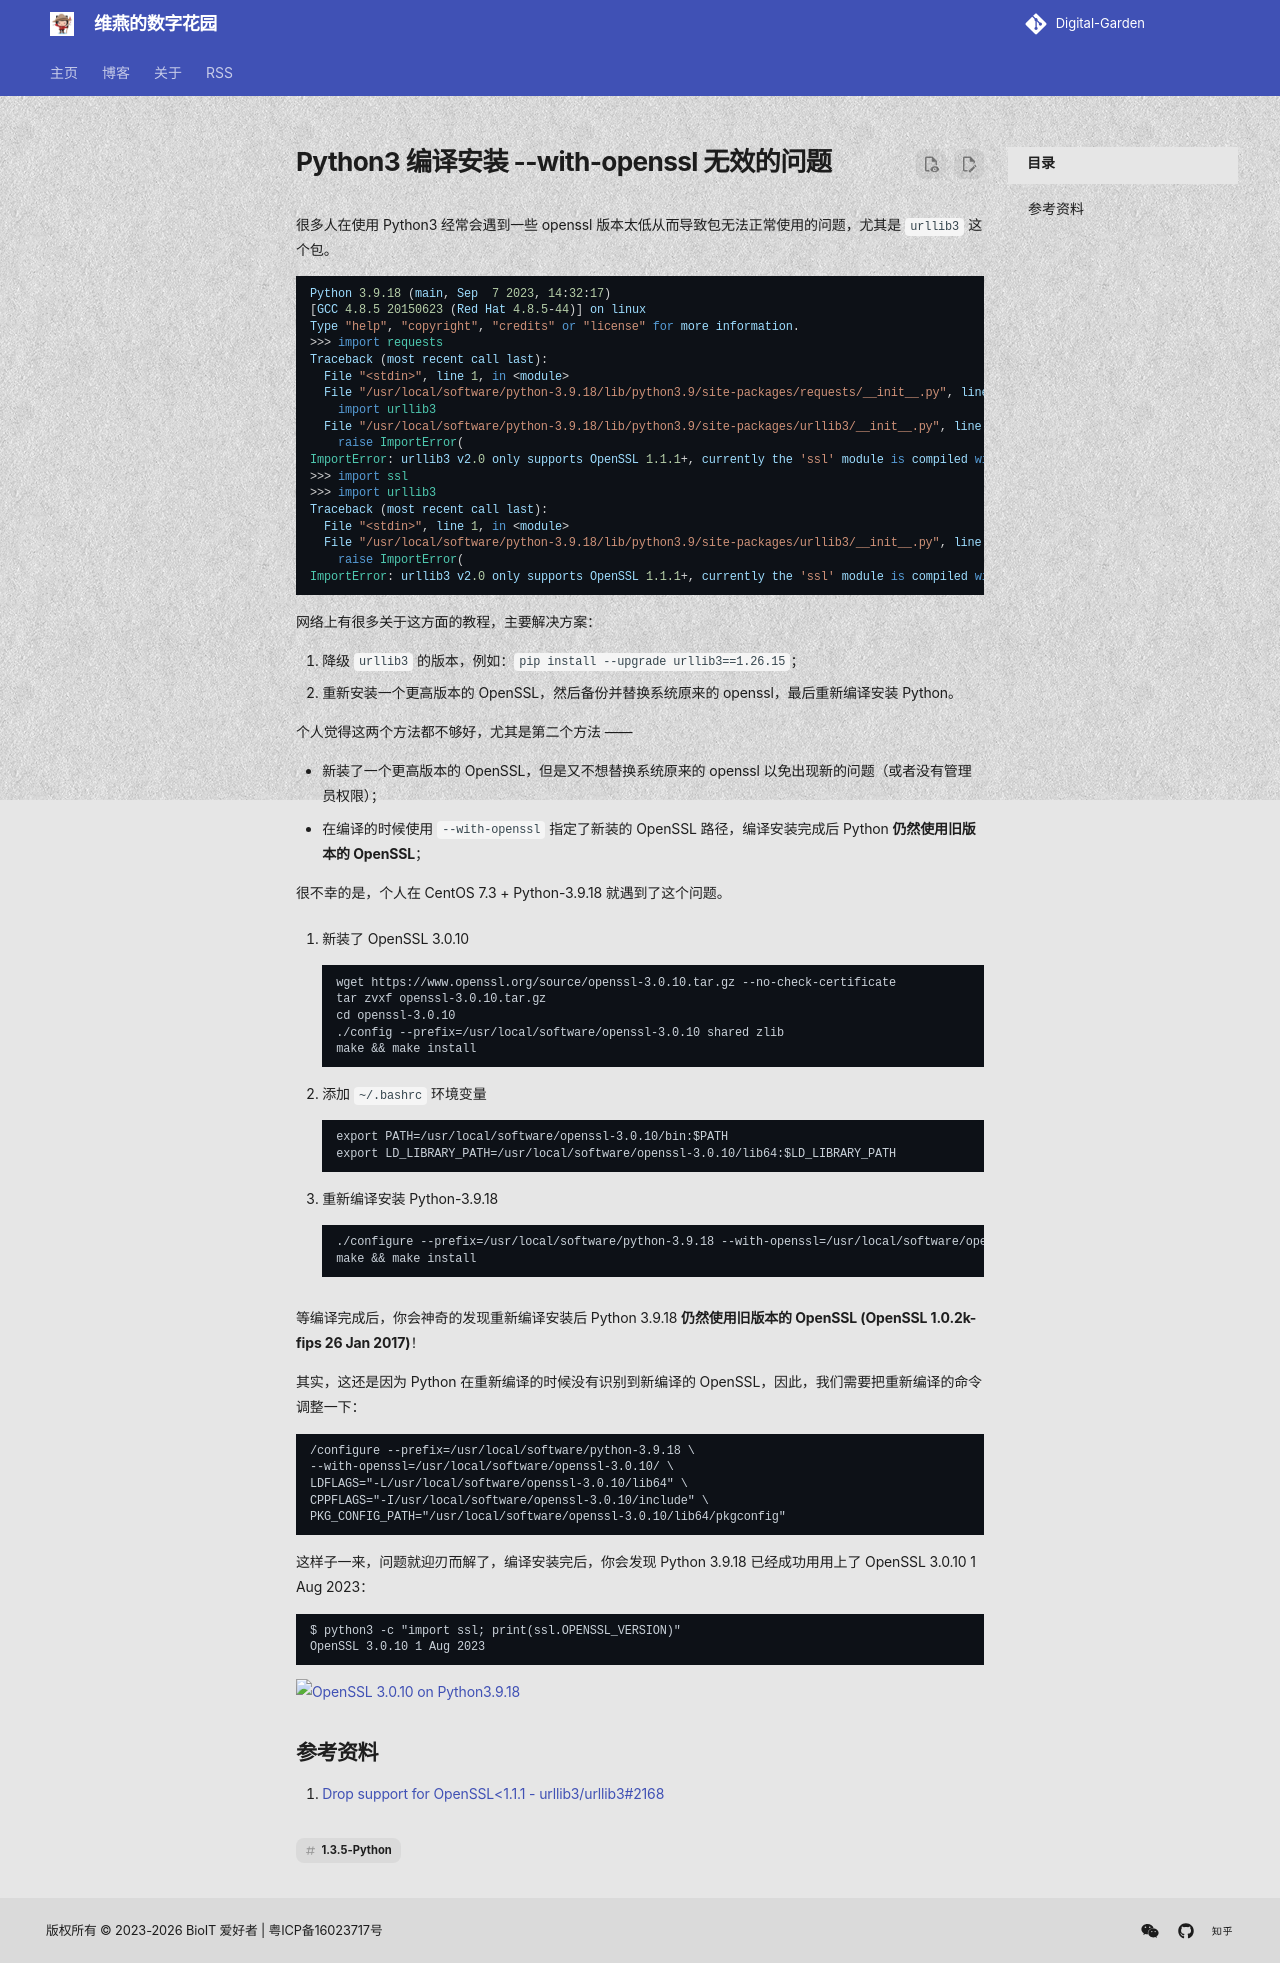

repository: shenweiyan/materialx-demo · page: tech/posts/1.3-折腾/2023-12-01-Python3-编译安装-with-openssl-无效的问题-dis27/index.html · generator: mkdocs

---
title: Python3 编译安装 --with-openssl 无效的问题
number: 27
slug: discussions-27/
url: https://github.com/shenweiyan/Digital-Garden/discussions/27
date: 2023-12-01
authors: 
  - shenweiyan
categories: 
  - 折腾
tags: ['1.3.5-Python']
---

很多人在使用 Python3 经常会遇到一些 openssl 版本太低从而导致包无法正常使用的问题，尤其是 `urllib3` 这个包。
```python
Python 3.9.18 (main, Sep  7 2023, 14:32:17) 
[GCC 4.8.5 20150623 (Red Hat 4.8.5-44)] on linux
Type "help", "copyright", "credits" or "license" for more information.
>>> import requests
Traceback (most recent call last):
  File "<stdin>", line 1, in <module>
  File "/usr/local/software/python-3.9.18/lib/python3.9/site-packages/requests/__init__.py", line 43, in <module>
    import urllib3
  File "/usr/local/software/python-3.9.18/lib/python3.9/site-packages/urllib3/__init__.py", line 41, in <module>
    raise ImportError(
ImportError: urllib3 v2.0 only supports OpenSSL 1.1.1+, currently the 'ssl' module is compiled with 'OpenSSL 1.0.2k-fips  26 Jan 2017'. See: https://github.com/urllib3/urllib3/issues/2168
>>> import ssl
>>> import urllib3
Traceback (most recent call last):
  File "<stdin>", line 1, in <module>
  File "/usr/local/software/python-3.9.18/lib/python3.9/site-packages/urllib3/__init__.py", line 41, in <module>
    raise ImportError(
ImportError: urllib3 v2.0 only supports OpenSSL 1.1.1+, currently the 'ssl' module is compiled with 'OpenSSL 1.0.2k-fips  26 Jan 2017'. See: https://github.com/urllib3/urllib3/issues/2168
```

<!-- more -->

网络上有很多关于这方面的教程，主要解决方案：

1. 降级 `urllib3` 的版本，例如：`pip install --upgrade urllib3==1.26.15`；
2. 重新安装一个更高版本的 OpenSSL，然后备份并替换系统原来的 openssl，最后重新编译安装 Python。

个人觉得这两个方法都不够好，尤其是第二个方法 —— 

- 新装了一个更高版本的 OpenSSL，但是又不想替换系统原来的 openssl 以免出现新的问题（或者没有管理员权限）；
- 在编译的时候使用 `--with-openssl` 指定了新装的 OpenSSL 路径，编译安装完成后 Python **仍然使用旧版本的 OpenSSL**；

很不幸的是，个人在 CentOS 7.3 + Python-3.9.18 就遇到了这个问题。

1. 新装了 OpenSSL 3.0.10 
```
wget https://www.openssl.org/source/openssl-3.0.10.tar.gz --no-check-certificate
tar zvxf openssl-3.0.10.tar.gz
cd openssl-3.0.10
./config --prefix=/usr/local/software/openssl-3.0.10 shared zlib
make && make install
```

2. 添加 `~/.bashrc` 环境变量
```
export PATH=/usr/local/software/openssl-3.0.10/bin:$PATH
export LD_LIBRARY_PATH=/usr/local/software/openssl-3.0.10/lib64:$LD_LIBRARY_PATH
```

3. 重新编译安装 Python-3.9.18
```
./configure --prefix=/usr/local/software/python-3.9.18 --with-openssl=/usr/local/software/openssl-3.0.10/
make && make install
```

等编译完成后，你会神奇的发现重新编译安装后 Python 3.9.18 **仍然使用旧版本的 OpenSSL (OpenSSL 1.0.2k-fips  26 Jan 2017)**！

其实，这还是因为 Python 在重新编译的时候没有识别到新编译的 OpenSSL，因此，我们需要把重新编译的命令调整一下：
```
/configure --prefix=/usr/local/software/python-3.9.18 \
--with-openssl=/usr/local/software/openssl-3.0.10/ \
LDFLAGS="-L/usr/local/software/openssl-3.0.10/lib64" \
CPPFLAGS="-I/usr/local/software/openssl-3.0.10/include" \
PKG_CONFIG_PATH="/usr/local/software/openssl-3.0.10/lib64/pkgconfig"
```

这样子一来，问题就迎刃而解了，编译安装完后，你会发现 Python 3.9.18 已经成功用用上了 OpenSSL 3.0.10 1 Aug 2023：
```
$ python3 -c "import ssl; print(ssl.OPENSSL_VERSION)"
OpenSSL 3.0.10 1 Aug 2023
```
![OpenSSL 3.0.10 on Python3.9.18](https://slab-1251708715.cos.ap-guangzhou.myqcloud.com/Gitbook/2023/python-3.9.18-openssl-3.0.10.png)

## 参考资料

1. [Drop support for OpenSSL<1.1.1 - urllib3/urllib3#2168](https://github.com/urllib3/urllib3/issues/2168)



<script src="https://giscus.app/client.js"
	data-repo="shenweiyan/Digital-Garden"
	data-repo-id="R_kgDOKgxWlg"
	data-mapping="number"
	data-term="27"
	data-reactions-enabled="1"
	data-emit-metadata="0"
	data-input-position="bottom"
	data-theme="light"
	data-lang="zh-CN"
	crossorigin="anonymous"
	async>
</script>
